Run: headless pygame with SDL's dummy video driver; simulated clock (each Clock.tick advances the game by its frame time, no real sleeping); random seed 0; keys injected as events and as key.get_pressed() state; mouse plan: one left click at the window centre at the start of phase 2, then a move to the lower-right quarter at the start of phase 3.
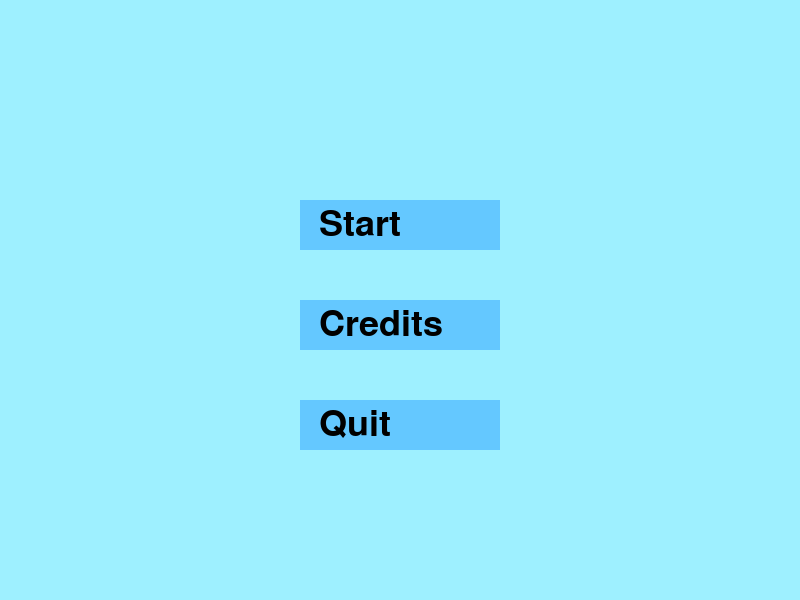
Frame 1 of 4 · flips 1–60 · no input
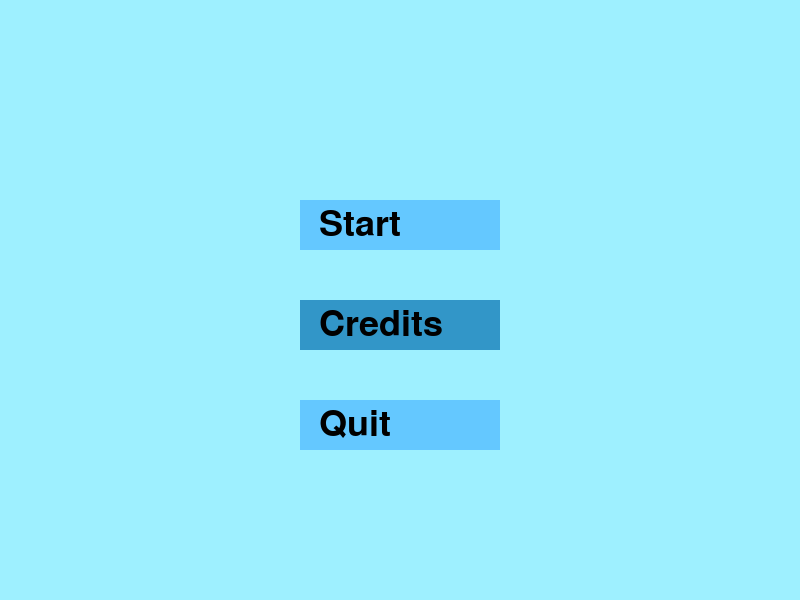
Frame 2 of 4 · flips 61–180 · clicked the window centre · tapped SPACE, RETURN · held RIGHT (→), D
Frame 3 of 4 · flips 181–300 · moved the mouse to the lower-right quarter · held DOWN (↓), S · screen same as frame 1, image omitted
Frame 4 of 4 · flips 301–420 · held LEFT (←), A, UP (↑), W · screen unchanged from frame 3, image omitted

The pygame program that drew these frames:

import pygame, sys
import pygame.freetype 
from pygame.sprite import Sprite
from pygame.rect import Rect

BLUE = (106, 159, 181)
WHITE = (255, 255, 255)

pygame.init()
screen = pygame.display.set_mode((800, 600))
pygame.display.set_caption("Sun Quest Menu")
clock = pygame.time.Clock()

sky_blue = (158, 240, 255)
button_color = (100, 200, 255)
hover_color = (50, 150, 200)
text_color = (0, 0, 0)

GAME_FONT = pygame.freetype.Font(None, 36)

buttons = [
    {"text": "Start", "rect": pygame.Rect(300, 200, 200, 50), "action": "start"},
    {"text": "Credits", "rect": pygame.Rect(300, 300, 200, 50), "action": "credits"},
    {"text": "Quit", "rect": pygame.Rect(300, 400, 200, 50), "action": "quit"},
]

running = True
menu_active = True

def draw_button(screen, text, rect, is_hovered):
    color = hover_color if is_hovered else button_color
    pygame.draw.rect(screen, color, rect)
    GAME_FONT.render_to(screen, (rect.x + 20, rect.y + 10), text, text_color)

while running:
    screen.fill(sky_blue)
    mouse_pos = pygame.mouse.get_pos()
    mouse_click = pygame.mouse.get_pressed()

    if menu_active:
        for button in buttons:
            is_hovered = button["rect"].collidepoint(mouse_pos)
            draw_button(screen, button["text"], button["rect"], is_hovered)


            if is_hovered and mouse_click[0]: 
                if button["action"] == "start":
                    menu_active = False 
                elif button["action"] == "credits":
                    print("Credits: Game made by [Your Name]")
                elif button["action"] == "quit":
                    running = False

    pygame.display.flip()
    clock.tick(60)




screen = pygame.display.set_mode((1500, 1500))
clock = pygame.time.Clock()

sky_blue = (158, 240, 255)

GAME_FONT = pygame.freetype.Font(None, 14)

dialogue_lines = [
    "Light.",
    "Underneath the suffocating soil, you can make out a light gleaming from above.",
    "Your bones creak as you burrow up, an ode to your antiquity.",
    "The light becomes brighter the further up you crawl.",
    "Finally, you escape the earth's confines.",
    "An atrocious landscape greets you.",
    "The year is 2078.",
    "Due to corporate greed and intercontinental warfare, the earth has become a deserted wasteland.",
    "Far too many cow farts in the ozone layer have trapped the Sun's immense heat onto earth, making survival a near impossible feat for the earth dwellers.",
    "",
    "You spot what looks to be ruins of a city nearby. Do you go check it out?",
    "Hello young man, you seem to be in quite dire need of new clothes, would you like to check out my wares?",

]
current_line = 0

running = True

while running:
    for event in pygame.event.get():
        if event.type == pygame.QUIT:
            running = False
        elif event.type == pygame.KEYDOWN:
            if event.key == pygame.K_SPACE:
                if current_line < len(dialogue_lines) - 1:
                    current_line += 1
                else:
                    current_line = 0

    screen.fill(sky_blue)

    GAME_FONT.render_to(screen, (100, 975), dialogue_lines[current_line], (0, 0, 0))

    pygame.display.flip()
    clock.tick(60)

pygame.quit()
